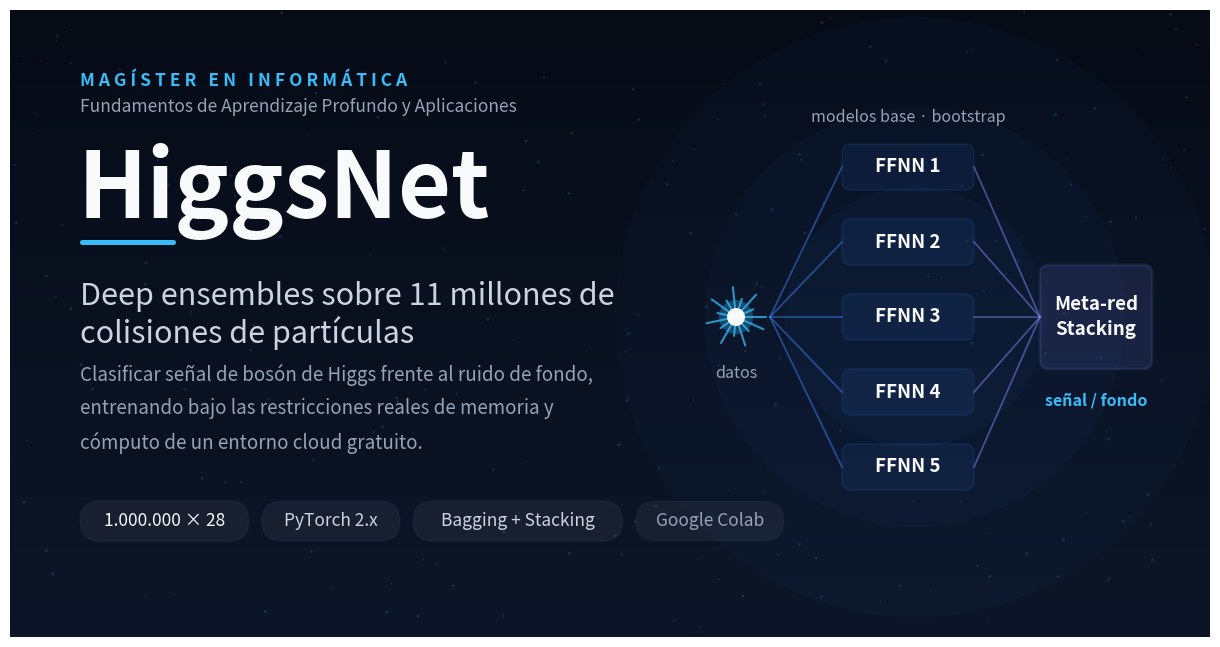

Reproduce this figure in Python. (Note: this script raises an exception after producing the figure.)
# -*- coding: utf-8 -*-
"""
Genera el banner de presentación del proyecto (1200x627 px, medida estándar de LinkedIn).

Uso:
    python assets/generar_banner.py

Todo se dibuja con matplotlib: no hay imágenes externas ni fuentes que instalar.
"""
from pathlib import Path

import numpy as np
import matplotlib
matplotlib.use("Agg")
import matplotlib.pyplot as plt
from matplotlib.colors import LinearSegmentedColormap
from matplotlib.patches import FancyBboxPatch, Circle

# ---------------------------------------------------------------- paleta
FONDO_SUP = "#0d1628"
FONDO_INF = "#060b16"
BLANCO = "#f8fafc"
GRIS = "#94a3b8"
GRIS_CLARO = "#cbd5e1"
CIAN = "#38bdf8"
AZUL = "#3b82f6"
VIOLETA = "#818cf8"

W, H = 1200, 627

fig = plt.figure(figsize=(W / 100, H / 100), dpi=100)
ax = fig.add_axes([0, 0, 1, 1])
ax.set_xlim(0, W)
ax.set_ylim(0, H)
ax.axis("off")

# ---------------------------------------------------------------- fondo
cmap = LinearSegmentedColormap.from_list("fondo", [FONDO_INF, FONDO_SUP])
ax.imshow(
    np.linspace(0, 1, 256).reshape(-1, 1),
    extent=(0, W, 0, H),
    aspect="auto",
    cmap=cmap,
    zorder=0,
)

# Polvo de partículas de fondo (determinista)
rng = np.random.default_rng(7)
ax.scatter(
    rng.uniform(0, W, 220),
    rng.uniform(0, H, 220),
    s=rng.uniform(0.3, 5.0, 220),
    c=CIAN,
    alpha=0.18,
    zorder=1,
    linewidths=0,
)

# Halo suave detrás del diagrama
for r, a in [(300, 0.030), (210, 0.035), (130, 0.040)]:
    ax.add_patch(Circle((905, 320), r, color=AZUL, alpha=a, zorder=1, linewidth=0))


# ---------------------------------------------------------------- helpers
def chip(x, y, texto, color_borde, color_texto):
    """Etiqueta redondeada; devuelve el x donde termina, para encadenarlas."""
    ancho = 26 + 10.2 * len(texto)
    ax.add_patch(
        FancyBboxPatch(
            (x, y), ancho, 40,
            boxstyle="round,pad=0,rounding_size=20",
            facecolor="#ffffff", alpha=0.055,
            edgecolor=color_borde, linewidth=1.3, zorder=3,
        )
    )
    ax.text(x + ancho / 2, y + 20, texto, color=color_texto, fontsize=12.5,
            ha="center", va="center", fontweight="medium", zorder=4)
    return x + ancho + 13


def caja(cx, cy, ancho, alto, texto, color, fs=13, grosor=1.6, alpha_fondo=0.09):
    ax.add_patch(
        FancyBboxPatch(
            (cx - ancho / 2, cy - alto / 2), ancho, alto,
            boxstyle="round,pad=0,rounding_size=9",
            facecolor=color, alpha=alpha_fondo,
            edgecolor=color, linewidth=grosor, zorder=3,
        )
    )
    ax.text(cx, cy, texto, color=BLANCO, fontsize=fs, ha="center", va="center",
            fontweight="bold", zorder=4, linespacing=1.35)


# ---------------------------------------------------------------- texto (izquierda)
ax.text(70, 556, "M A G Í S T E R   E N   I N F O R M Á T I C A", color=CIAN,
        fontsize=12.5, fontweight="bold", va="center", zorder=4)
ax.text(70, 530, "Fundamentos de Aprendizaje Profundo y Aplicaciones", color=GRIS,
        fontsize=12.5, va="center", zorder=4)

ax.text(68, 445, "HiggsNet", color=BLANCO, fontsize=66, fontweight="bold",
        va="center", zorder=4)

ax.add_patch(FancyBboxPatch((70, 392), 96, 5, boxstyle="round,pad=0,rounding_size=2.5",
                            facecolor=CIAN, edgecolor="none", zorder=4))

ax.text(70, 340, "Deep ensembles sobre 11 millones de", color=GRIS_CLARO,
        fontsize=22, va="center", zorder=4)
ax.text(70, 304, "colisiones de partículas", color=GRIS_CLARO,
        fontsize=22, va="center", zorder=4)

ax.text(70, 228, "Clasificar señal de bosón de Higgs frente al ruido de fondo,\n"
                 "entrenando bajo las restricciones reales de memoria y\n"
                 "cómputo de un entorno cloud gratuito.",
        color=GRIS, fontsize=13.5, va="center", zorder=4, linespacing=1.75)

x = chip(70, 96, "1.000.000 × 28", CIAN, BLANCO)
x = chip(x, 96, "PyTorch 2.x", AZUL, GRIS_CLARO)
x = chip(x, 96, "Bagging + Stacking", VIOLETA, GRIS_CLARO)
chip(x, 96, "Google Colab", "#475569", GRIS)

# ---------------------------------------------------------------- diagrama (derecha)
BURST = (726, 320)

# Colisión: líneas radiales
ang = np.linspace(0, 2 * np.pi, 15, endpoint=False)
for i, a in enumerate(ang):
    largo = 30 if i % 2 == 0 else 19
    ax.plot([BURST[0], BURST[0] + largo * np.cos(a)],
            [BURST[1], BURST[1] + largo * np.sin(a)],
            color=CIAN, linewidth=1.5, alpha=0.75, zorder=3,
            solid_capstyle="round")
ax.add_patch(Circle(BURST, 9, color=BLANCO, zorder=4, linewidth=0))
ax.add_patch(Circle(BURST, 17, color=CIAN, alpha=0.30, zorder=3, linewidth=0))
ax.text(BURST[0], BURST[1] - 56, "datos", color=GRIS, fontsize=11.5,
        ha="center", va="center", zorder=4)

# Modelos base
ys = [470, 395, 320, 245, 170]
CX_BASE, ANCHO_B, ALTO_B = 898, 132, 46
for i, y in enumerate(ys):
    ax.plot([BURST[0] + 34, CX_BASE - ANCHO_B / 2], [BURST[1], y],
            color=AZUL, linewidth=1.25, alpha=0.5, zorder=2)
    caja(CX_BASE, y, ANCHO_B, ALTO_B, f"FFNN {i+1}", AZUL, fs=13.5)

ax.text(CX_BASE, 520, "modelos base · bootstrap", color=GRIS, fontsize=11.5,
        ha="center", va="center", zorder=4)

# Meta-red
CX_META = 1086
for y in ys:
    ax.plot([CX_BASE + ANCHO_B / 2, CX_META - 56], [y, 320],
            color=VIOLETA, linewidth=1.25, alpha=0.5, zorder=2)
caja(CX_META, 320, 112, 104, "Meta-red\nStacking", VIOLETA, fs=13.5,
     grosor=2.0, alpha_fondo=0.13)

ax.text(CX_META, 236, "señal / fondo", color=CIAN, fontsize=11.5,
        ha="center", va="center", fontweight="bold", zorder=4)

# ---------------------------------------------------------------- salida
destino = Path(__file__).resolve().parent / "higgsnet_banner.png"
fig.savefig(destino, dpi=100, facecolor=FONDO_INF)
plt.close(fig)
print(f"Banner generado: {destino}")
print(f"Dimensiones: {W}x{H} px (formato recomendado por LinkedIn)")
